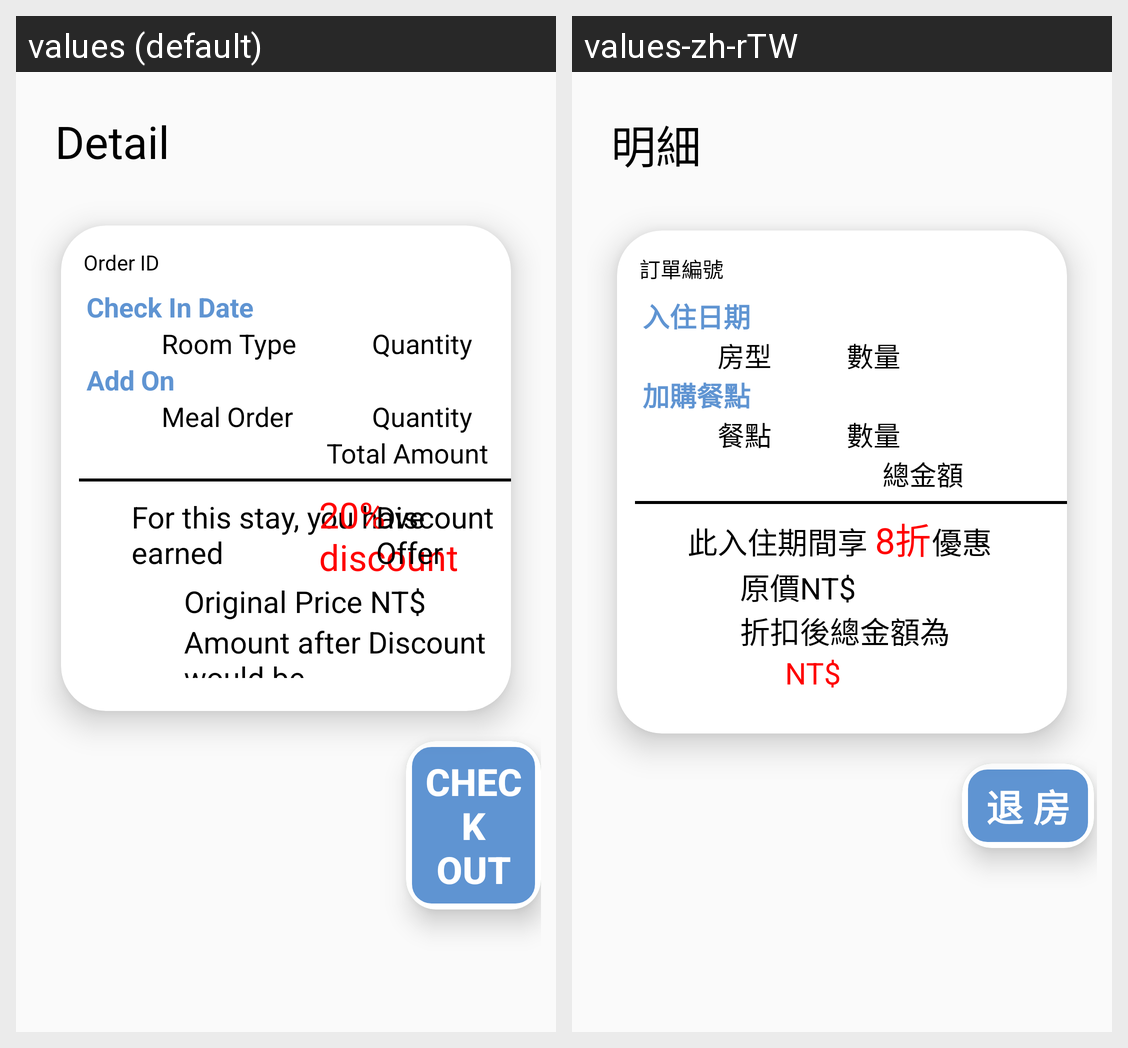

The Android screen above is rendered under two locales of the same app. Produce the string resources it draws, with the default and per-locale values.
Android screen res/layout/activity_profile_receipt_detail_result.xml rendered under 2 locales, left to right: values (default), values-zh-rTW. Device: Nexus 5 (rendered at 1080×1920; each locale shown at half size, 540×960, under a caption strip naming it); theme AppTheme.
Strings drawn on this screen, with the default value and each locale's value (text and hints the layout hard-codes, and strings that could not be matched under every locale, appear in the picture but are not listed):

text_order_detail
  values: Detail
  values-zh-rTW: 明細

text_order_number
  values: Order ID
  values-zh-rTW: 訂單編號

text_date
  values: Check In Date
  values-zh-rTW: 入住日期

text_room_type
  values: Room Type
  values-zh-rTW: 房型

text_quantity
  values: Quantity
  values-zh-rTW: 數量

text_order_meals
  values: Add On
  values-zh-rTW: 加購餐點

text_meals
  values: Meal Order
  values-zh-rTW: 餐點

text_price
  values: Total Amount
  values-zh-rTW: 總金額

text_discounted_detail
  values: For this stay, you have earned
  values-zh-rTW: 此入住期間享

text_discount
  values: 20% discount
  values-zh-rTW: 8折

text_discount2
  values: Discount Offer
  values-zh-rTW: 優惠

text_bfdiscount
  values: Original Price NT$
  values-zh-rTW: 原價NT$

text_last_price
  values: Amount after Discount would be
  values-zh-rTW: 折扣後總金額為

text_checkout
  values: Check Out
  values-zh-rTW: 退 房
